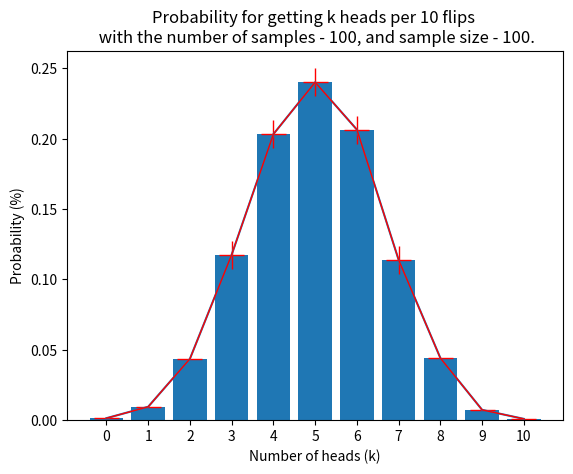

This chart was generated by the following Python code:
# Assigment: CoinFlips pt2
# [redacted]

import random
import math
import matplotlib.pyplot as plt
import statistics

# by flipping the coin get H (heads) or T (tails)
def flipCoin():
    return random.choice(['T','H'])

# Return true of flips result has excaty K heads, otherwise false
def gotMatch(numFlips, k):
    result = ''
    for i in range(numFlips):
        result += flipCoin()
    if result.count('H') == k: return True
    return False

sampleMeansList = []
# calculate probability by running simulation 
def calcProb(numFlips, k, numSamples, sampleSize):
    sampleMeans = []
    for i in range(numSamples):
        numHits = 0
        for j in range(sampleSize):
            if gotMatch(numFlips, k):
                numHits += 1
        sampleMean = numHits/sampleSize
        sampleMeans.append(sampleMean)
    
    sampleMeansList.append(sampleMeans)
    return round(calcMean(sampleMeans), 4)

def calcMean(probList):
    mean = statistics.mean(probList)
    return mean

def calcSTD(probList):
    std = statistics.stdev(probList)                          
    return std

def calc95CI(probList):
    std = calcSTD(probList)      
    n = len(probList)                  
    SEM = std / math.sqrt(n)

    mean = calcMean(probList)     
    width = round(1.96*SEM, 2)

    return (mean, width)


# draw a histogram
def drawGraph(kList, probList, meansList, ciList):
    # probList = [i * 100 for i in probList]
    plt.bar(kList, probList)
    plt.errorbar(kList, meansList, xerr = 0.3, yerr=ciList, linewidth=1, color='red')
    plt.plot(kList, meansList)

    plt.xticks(kList)
    plt.title('Probability for getting k heads per ' + str(numFlips)
    + ' flips \n with the number of samples - ' + str(numSamples) 
    + ', and sample size - ' + str(sampleSize) + '.')
    plt.ylabel('Probability (%)')
    plt.xlabel('Number of heads (k)')
    plt.show()

if __name__ == '__main__':
    numFlips = 10
    numSamples = 100
    sampleSize = 100

    kList = [0, 1, 2, 3, 4, 5, 6, 7, 8, 9, 10]
    probList = []
    meansList = []
    ciList = []

    ci = ()

    # run simulation for k and get probability  
    for k in kList:
        probList.append(calcProb(numFlips, k, numSamples, sampleSize))
        ci = calc95CI(sampleMeansList[k])
        meansList.append(ci[0])
        ciList.append(ci[1])

    drawGraph(kList, probList, meansList, ciList)


